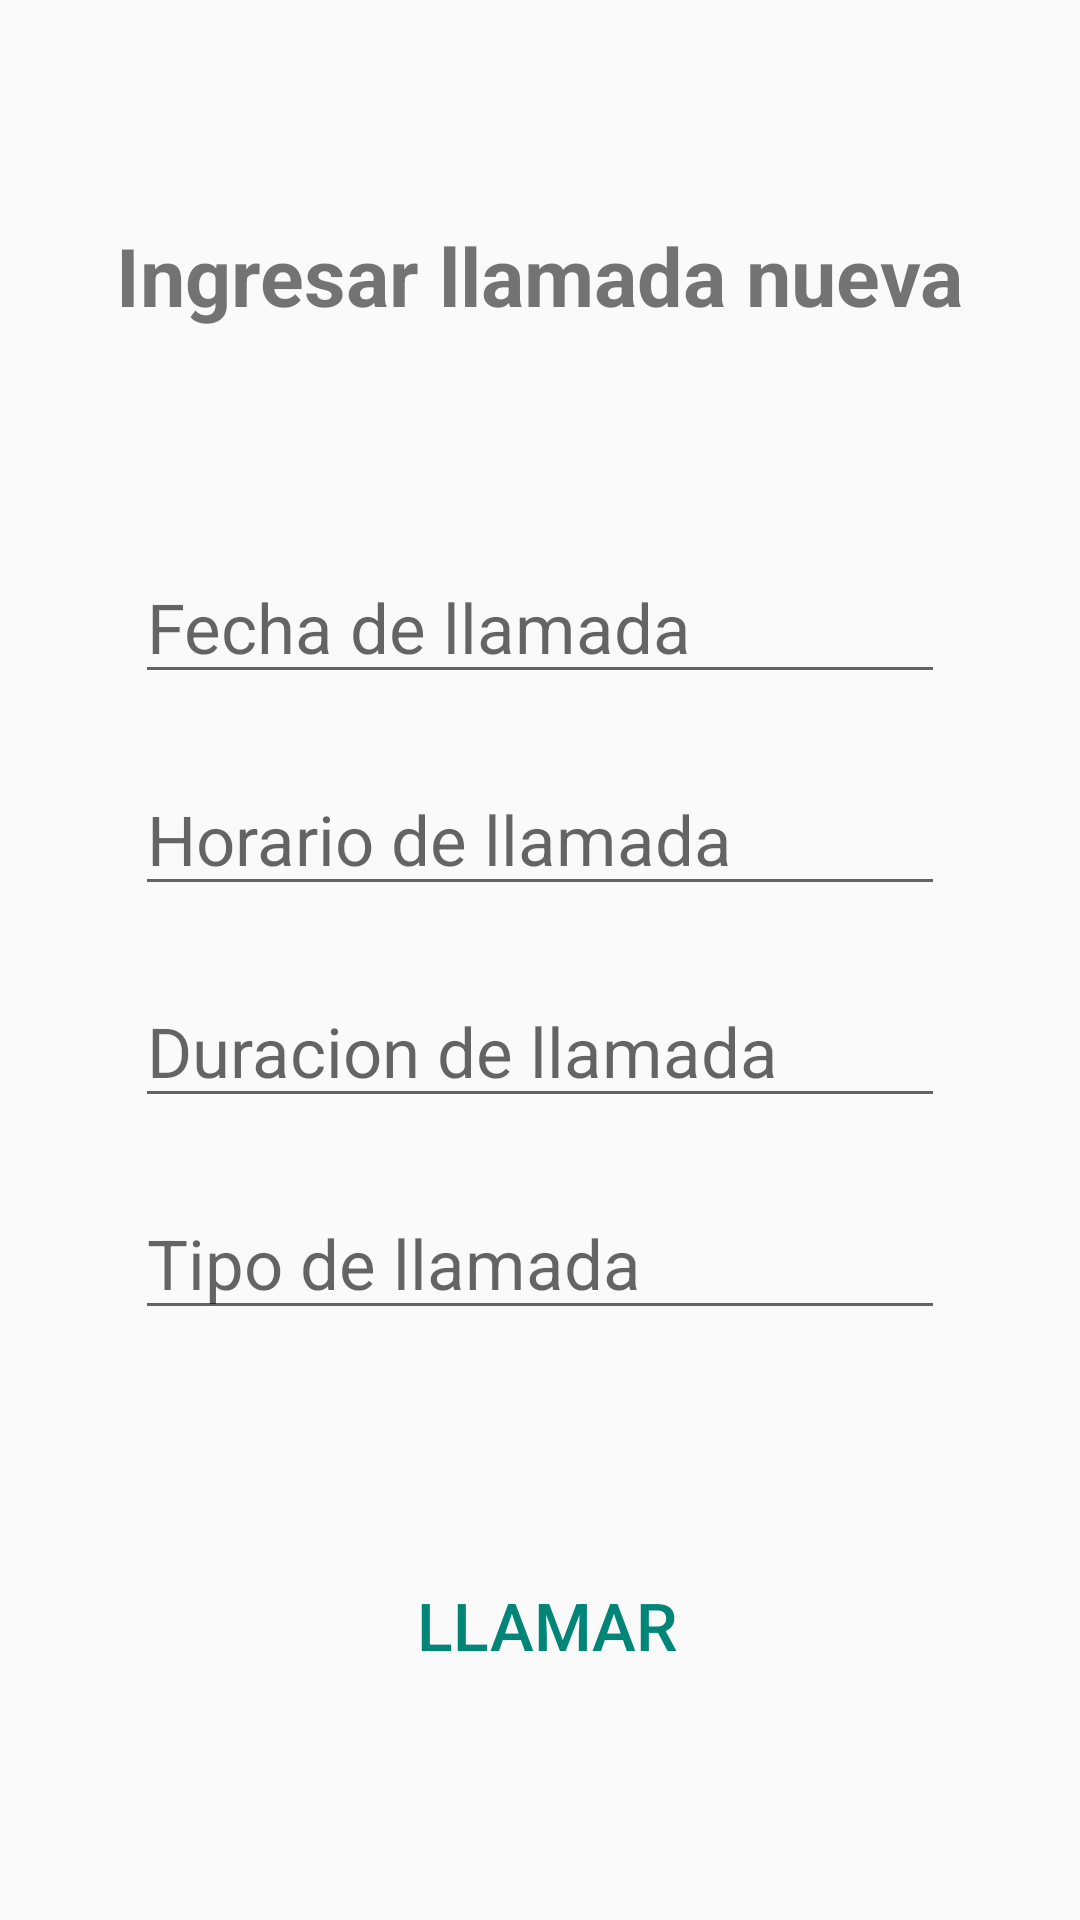

Android layout source for this screen:
<!-- AndroidManifest.xml: application theme Theme.AppCompat.Light.NoActionBar -->
<!-- res/layout/fragment_realizar_llamada.xml -->
<?xml version="1.0" encoding="utf-8"?>
<androidx.constraintlayout.widget.ConstraintLayout xmlns:android="http://schemas.android.com/apk/res/android"
    xmlns:tools="http://schemas.android.com/tools"
    xmlns:app="http://schemas.android.com/apk/res-auto"
    android:layout_width="match_parent"
    android:layout_height="match_parent"
    tools:context="interfaz.fragments.RealizarLlamadaFragment">

    <TextView
        android:layout_width="wrap_content"
        android:layout_height="wrap_content"
        android:id="@+id/ingresar_llamada_title"

        android:text="@string/ingresar_llamada_nueva"
        android:textSize="27sp"
        android:textStyle="bold"

        app:layout_constraintEnd_toEndOf="parent"
        app:layout_constraintStart_toStartOf="parent"
        app:layout_constraintTop_toTopOf="parent"
        app:layout_constraintBottom_toTopOf="@+id/contenedorDatosDeLlamada" />

    <LinearLayout
        android:layout_width="wrap_content"
        android:layout_height="wrap_content"
        android:id="@+id/contenedorDatosDeLlamada"
        android:orientation="vertical"

        app:layout_constraintTop_toBottomOf="@+id/ingresar_llamada_title"
        app:layout_constraintStart_toStartOf="parent"
        app:layout_constraintEnd_toEndOf="parent"
        app:layout_constraintBottom_toTopOf="@+id/contenedorDeBotonesLlamada">

        <EditText
            android:layout_width="wrap_content"
            android:layout_height="wrap_content"
            android:importantForAutofill="no"
            android:focusable="false"
            android:focusableInTouchMode="false"
            android:id="@+id/ingresar_fecha_llamada"
            android:hint="@string/ingresar_fecha_de_llamada"


            android:textSize="23sp"
            android:ems="10"
            android:inputType="date" />

        <EditText
            android:layout_width="wrap_content"
            android:layout_height="wrap_content"
            android:importantForAutofill="no"
            android:focusable="false"
            android:focusableInTouchMode="false"

            android:id="@+id/ingresar_horario_llamada"
            android:hint="@string/ingresar_horario_de_llamada"
            android:textSize="23sp"
            android:ems="10"
            android:layout_marginTop="23dp"
            android:inputType="time" />

        <EditText
            android:layout_width="wrap_content"
            android:layout_height="wrap_content"
            android:id="@+id/ingresar_duracion_llamada"
            android:hint="@string/ingresar_duracion_de_llamada"
            android:textSize="23sp"
            android:ems="10"
            android:layout_marginTop="23dp"
            android:inputType="numberDecimal"
            android:autofillHints="name" />

        <EditText
            android:layout_width="wrap_content"
            android:layout_height="wrap_content"
            android:id="@+id/ingresar_tipo_llamada"
            android:hint="@string/ingresar_tipo_de_llamada"
            android:textSize="23sp"
            android:ems="10"
            android:layout_marginTop="23dp"
            android:inputType="textCapCharacters"
            android:autofillHints="name" />
    </LinearLayout>

    <LinearLayout
        android:layout_width="wrap_content"
        android:layout_height="wrap_content"
        android:id="@+id/contenedorDeBotonesLlamada"
        android:orientation="horizontal"

        app:layout_constraintEnd_toEndOf="parent"
        app:layout_constraintStart_toStartOf="parent"
        app:layout_constraintTop_toBottomOf="@+id/contenedorDatosDeLlamada"
        app:layout_constraintBottom_toBottomOf="parent">

        <Button
            android:layout_width="wrap_content"
            android:layout_height="wrap_content"
            android:id="@+id/hacer_llamada"
            android:textSize="22sp"
            android:text="@string/fragmento_llamar"
            android:ems="7"
            android:layout_marginStart="5dp"
            style="?android:attr/buttonBarButtonStyle" />

    </LinearLayout>

</androidx.constraintlayout.widget.ConstraintLayout>
<!-- resources referenced by this layout -->
<resources>
  <string name="fragmento_llamar">Llamar</string>
  <string name="ingresar_duracion_de_llamada">Duracion de llamada</string>
  <string name="ingresar_fecha_de_llamada">Fecha de llamada</string>
  <string name="ingresar_horario_de_llamada">Horario de llamada</string>
  <string name="ingresar_llamada_nueva">Ingresar llamada nueva</string>
  <string name="ingresar_tipo_de_llamada">Tipo de llamada</string>
</resources>
